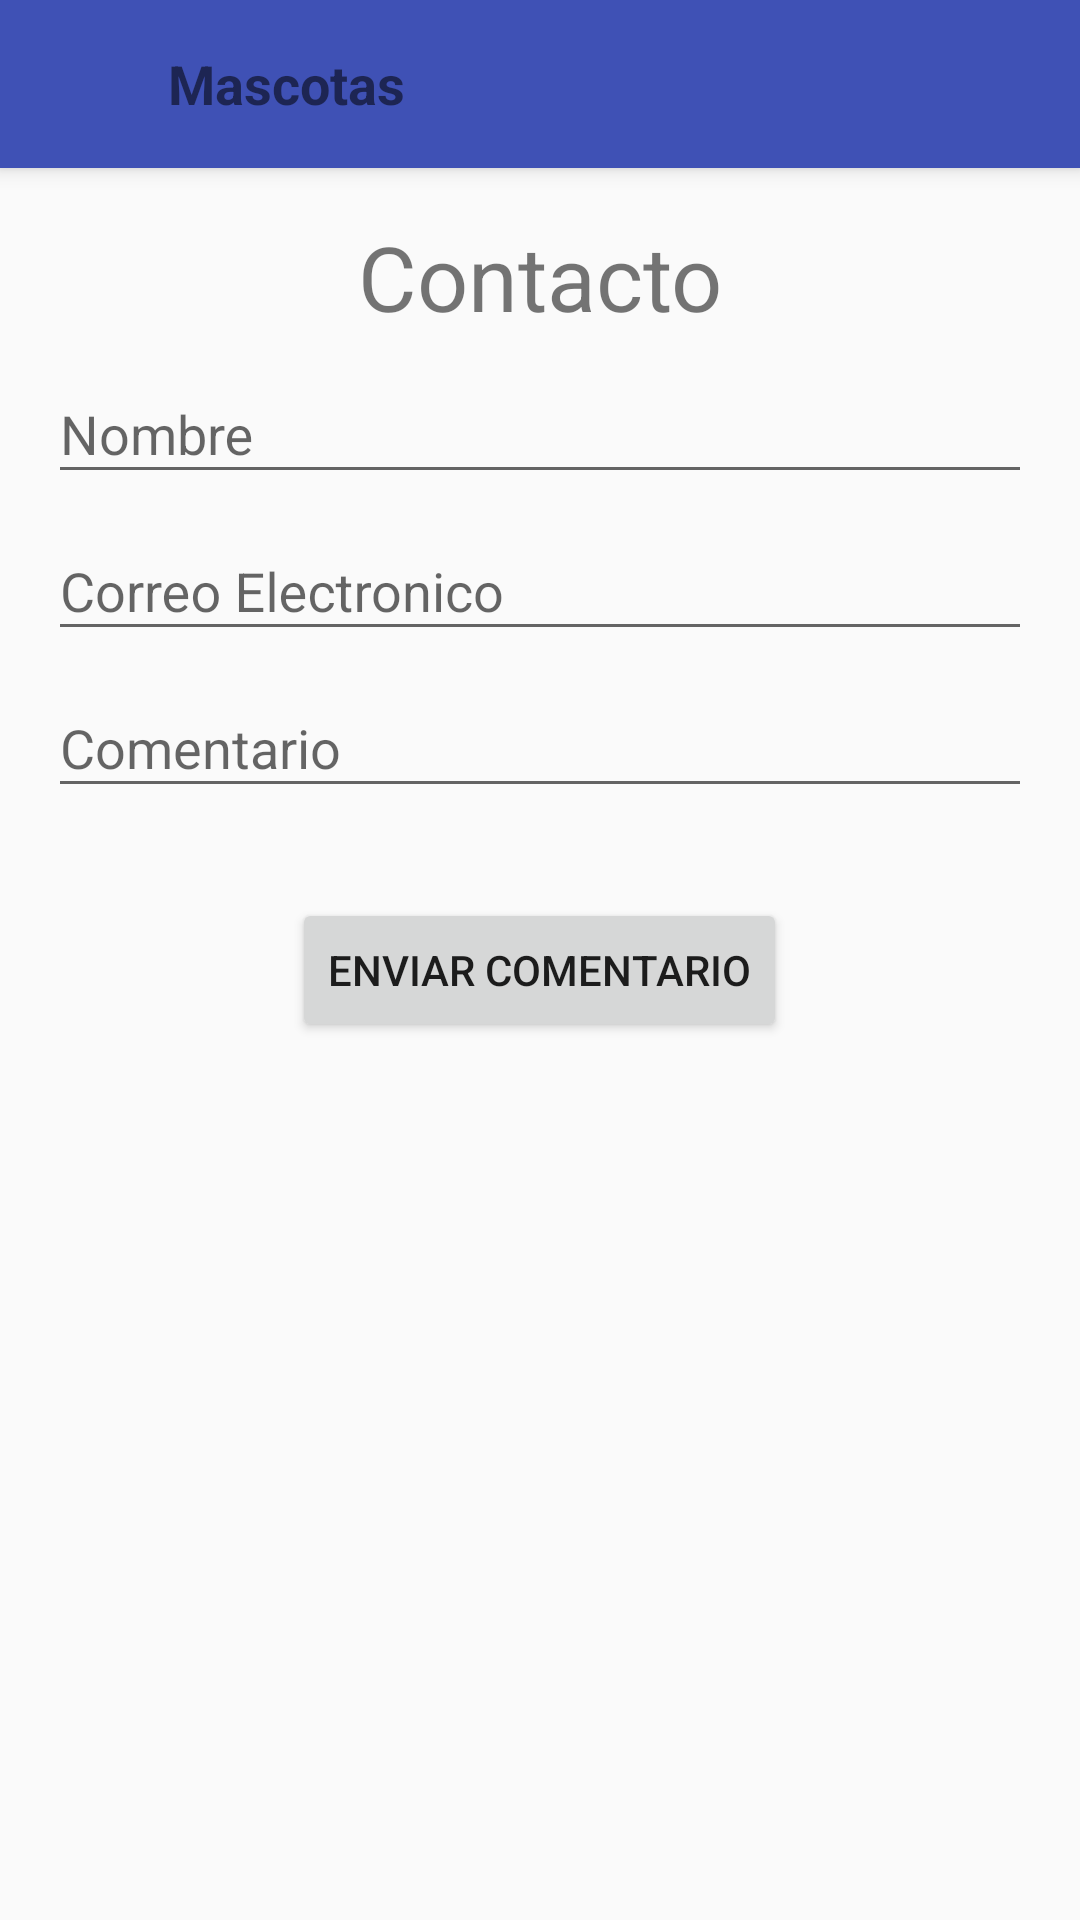

This screen was rendered from an Android layout file. Write that file and the resources it references.
<!-- AndroidManifest.xml: application theme AppTheme -->
<!-- res/layout/activity_contacto.xml -->
<?xml version="1.0" encoding="utf-8"?>
<LinearLayout xmlns:android="http://schemas.android.com/apk/res/android"
    xmlns:tools="http://schemas.android.com/tools"
    android:id="@+id/activity_contacto"
    android:layout_width="match_parent"
    android:layout_height="match_parent"
    android:orientation="vertical"
    tools:context="com.cardenas.adan.mascotas.activities.ActivityContacto">

    <include
        android:id="@+id/main_custom_actionbar"
        layout="@layout/action_bar_mascotas"></include>

    <LinearLayout
        android:layout_width="match_parent"
        android:layout_height="match_parent"
        android:orientation="vertical"
        android:paddingBottom="@dimen/activity_vertical_margin"
        android:paddingLeft="@dimen/activity_horizontal_margin"
        android:paddingRight="@dimen/activity_horizontal_margin"
        android:paddingTop="@dimen/activity_vertical_margin">

        <TextView
            android:id="@+id/activity_contacto_encabezado"
            android:layout_width="match_parent"
            android:layout_height="wrap_content"
            android:layout_alignParentLeft="true"
            android:layout_alignParentStart="true"
            android:layout_alignParentTop="true"
            android:gravity="center_horizontal"
            android:text="@string/activity_contacto_textview_titulo"
            android:textSize="@dimen/encabezado1" />

        <android.support.design.widget.TextInputLayout
            android:id="@+id/activity_contacto_textinput_nombre"
            android:layout_width="match_parent"
            android:layout_height="wrap_content">

            <android.support.design.widget.TextInputEditText
                android:id="@+id/activity_contacto_textinputedit_nombre"
                android:layout_width="match_parent"
                android:layout_height="wrap_content"
                android:hint="@string/activity_contacto_hint_nombre" />
        </android.support.design.widget.TextInputLayout>

        <android.support.design.widget.TextInputLayout
            android:id="@+id/activity_contacto_textinput_correo_electronico"
            android:layout_width="match_parent"
            android:layout_height="wrap_content">

            <android.support.design.widget.TextInputEditText
                android:id="@+id/activity_contacto_textinputedit_correo_electronico"
                android:layout_width="match_parent"
                android:layout_height="wrap_content"
                android:hint="@string/activity_contacto_hint_correo"
                android:inputType="textEmailAddress" />
        </android.support.design.widget.TextInputLayout>

        <android.support.design.widget.TextInputLayout
            android:id="@+id/activity_contacto_textinput_comentario"
            android:layout_width="match_parent"
            android:layout_height="wrap_content">

            <android.support.design.widget.TextInputEditText
                android:id="@+id/activity_contacto_textinputedit_comentario"
                android:layout_width="match_parent"
                android:layout_height="wrap_content"
                android:hint="@string/activity_contacto_hint_comentario" />
        </android.support.design.widget.TextInputLayout>

        <Button
            android:id="@+id/activity_contacto_button_enviar"
            android:layout_width="wrap_content"
            android:layout_height="wrap_content"
            android:layout_gravity="center"
            android:layout_marginTop="@dimen/espaciado_med"
            android:text="@string/activity_contacto_boton_enviar" />
    </LinearLayout>
</LinearLayout>
<!-- res/layout/action_bar_mascotas.xml (included above) -->
<?xml version="1.0" encoding="utf-8"?>
<android.support.v7.widget.Toolbar
    xmlns:android="http://schemas.android.com/apk/res/android"
    xmlns:app="http://schemas.android.com/apk/res-auto"
    android:id="@+id/action_bar_mascotas"
    android:layout_height="?attr/actionBarSize"
    android:layout_width="match_parent"
    android:background="@color/colorPrimary"
    android:theme="@style/ThemeOverlay.AppCompat.ActionBar"
    app:popupTheme="@style/ThemeOverlay.AppCompat.Light">

    <RelativeLayout
        android:layout_width="wrap_content"
        android:layout_height="wrap_content">
        <ImageView
            android:id="@+id/action_bar_mascotas_logo"
            android:layout_width="wrap_content"
            android:layout_height="wrap_content"
            android:layout_alignParentLeft="true"
            android:layout_marginLeft="@dimen/margen_estandar"
            android:src="@drawable/logo"/>
        <TextView
            android:id="@+id/action_bar_mascotas_title"
            android:layout_width="match_parent"
            android:layout_height="wrap_content"
            android:text="@string/action_bar_mascotas_titulo"
            android:textSize="@dimen/action_bar_text_title"
            android:textStyle="normal|bold"
            android:layout_toRightOf="@id/action_bar_mascotas_logo"
            android:layout_marginLeft="@dimen/margen_estandar"/>
        <ImageButton
            android:id="@+id/action_bar_mascotas_image_button"
            android:layout_width="wrap_content"
            android:layout_height="wrap_content"
            android:layout_alignParentRight="true"
            android:layout_marginRight="@dimen/margen_estandar"
            android:src="@drawable/favs"
            android:background="@drawable/favs"
            android:onClick="mascotasFavoritas"/>
    </RelativeLayout>
</android.support.v7.widget.Toolbar>
<!-- resources referenced by this layout -->
<resources>
  <color name="colorPrimary">#3F51B5</color>
  <dimen name="action_bar_text_title">18sp</dimen>
  <dimen name="activity_horizontal_margin">16dp</dimen>
  <dimen name="activity_vertical_margin">16dp</dimen>
  <dimen name="encabezado1">30sp</dimen>
  <dimen name="espaciado_med">30dp</dimen>
  <dimen name="margen_estandar">20dp</dimen>
  <string name="action_bar_mascotas_titulo">Mascotas</string>
  <string name="activity_contacto_boton_enviar">Enviar comentario</string>
  <string name="activity_contacto_hint_comentario">Comentario</string>
  <string name="activity_contacto_hint_correo">Correo Electronico</string>
  <string name="activity_contacto_hint_nombre">Nombre</string>
  <string name="activity_contacto_textview_titulo">Contacto</string>
  <style name="AppTheme" parent="Theme.AppCompat.Light.NoActionBar">
          
          <item name="colorPrimary">@color/colorPrimary</item>
          <item name="colorPrimaryDark">@color/colorPrimaryDark</item>
          <item name="colorAccent">@color/colorAccent</item>
          <item name="android:elevation">@dimen/action_bar_elevacion</item>
      </style>
  <color name="colorPrimaryDark">#303F9F</color>
  <color name="colorAccent">#83edf1</color>
  <dimen name="action_bar_elevacion">4dp</dimen>
</resources>
